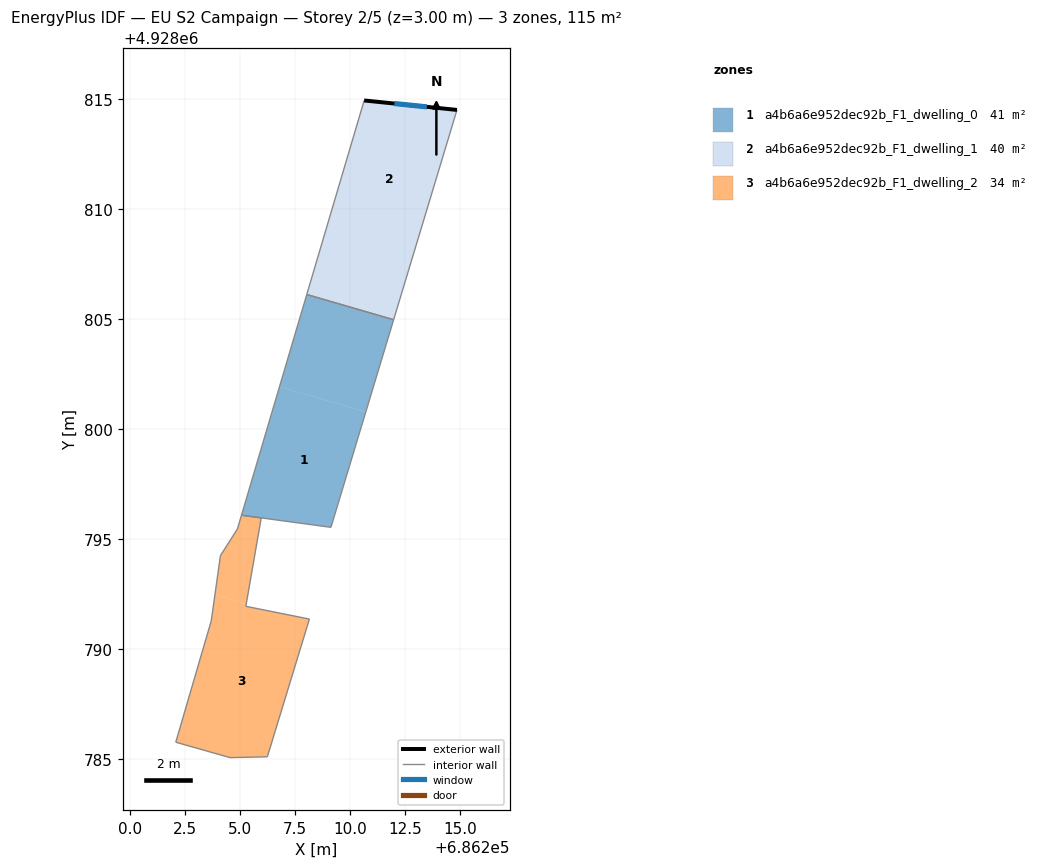
=== STOREY PLAN SPEC (per zone: floor XY polygon, exterior-wall plan segments, windows/doors) ===
zone 1: a4b6a6e952dec92b_F1_dwelling_0  (41.5 m²)
  floor: (686209.13, 4928795.54) (686210.71, 4928800.79) (686206.79, 4928801.93) (686205.06, 4928796.09)
  floor: (686210.71, 4928800.79) (686211.98, 4928804.98) (686208.03, 4928806.12) (686206.79, 4928801.93)
  interior walls: 4
zone 2: a4b6a6e952dec92b_F1_dwelling_1  (39.7 m²)
  floor: (686212.74, 4928807.50) (686214.86, 4928814.52) (686210.64, 4928814.95) (686208.78, 4928808.65)
  floor: (686211.98, 4928804.98) (686212.74, 4928807.50) (686208.78, 4928808.65) (686208.03, 4928806.13)
  exterior wall: (686210.64, 4928814.95) – (686214.86, 4928814.52)  [4.2 m]
    window: (686212.01, 4928814.81) – (686213.49, 4928814.66)  [1.6 m²]
  interior walls: 3
zone 3: a4b6a6e952dec92b_F1_dwelling_2  (34.0 m²)
  floor: (686206.24, 4928785.11) (686208.15, 4928791.37) (686205.26, 4928791.95) (686205.28, 4928792.05) (686203.85, 4928792.47) (686203.69, 4928791.29) (686202.07, 4928785.77) (686204.54, 4928785.07)
  floor: (686205.28, 4928792.05) (686205.96, 4928795.97) (686205.06, 4928796.09) (686204.88, 4928795.46) (686204.10, 4928794.26) (686203.85, 4928792.47)
  interior walls: 10

=== DERIVED (storey summary) ===
Building: EU S2 Campaign
Storey: 2 of 5  (floor level z = 3.00 m)
Storey gross floor area: 115.2 m²
Zones on this storey: 3
  - a4b6a6e952dec92b_F1_dwelling_0: floor 41.5 m²
  - a4b6a6e952dec92b_F1_dwelling_1: floor 39.7 m²; exterior wall 4.2 m (12.7 m²); 1 window(s) 1.6 m²; WWR 12.2%
  - a4b6a6e952dec92b_F1_dwelling_2: floor 34.0 m²
Zone adjacency (shared interzone walls):
  - a4b6a6e952dec92b_F1_dwelling_0 ↔ a4b6a6e952dec92b_F1_dwelling_1